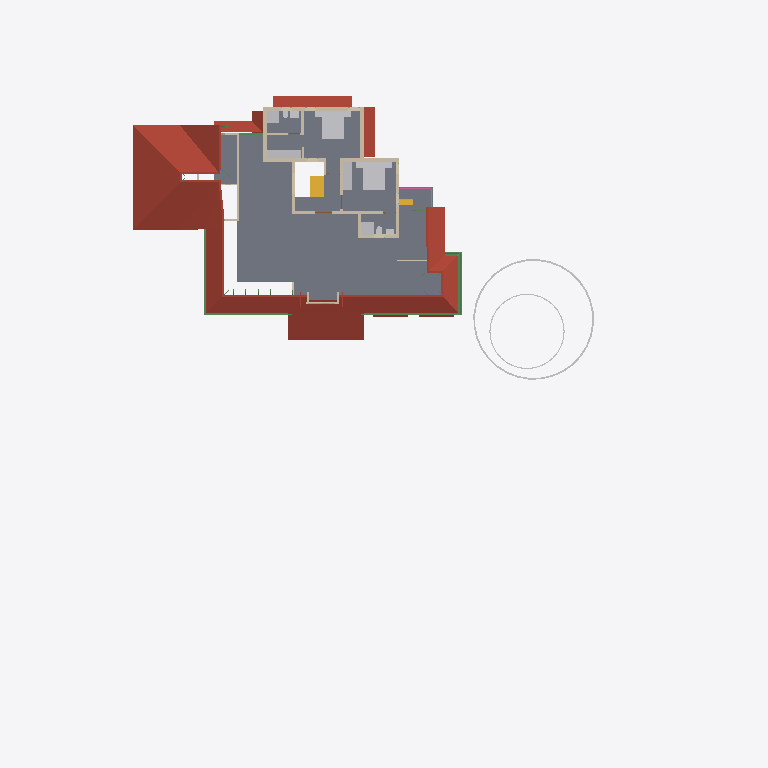
Plan cut of the same IFC building model at storey 'FF' (level 3.60 m, cut at 5.00 m), seen from above with north up, elements coloured by IFC class: 18 walls (beige), 16 other elements (light grey), 8 roofs (red-brown), 7 beams (green), 2 stair flights (yellow), 1 slab (grey), 1 railing (pink). Cut surfaces are drawn darker.
Extent 50.8 m × 48.1 m × 10.9 m (x, y, z). Storeys (7): Footing at -0.72 m; 00 at 0.00 m; GF-Plumbing at 0.00 m; GF at 0.10 m; GF Lintel at 2.55 m; FF at 3.60 m; SF at 6.45 m. Elements (717): 207 IfcWall, 157 IfcBeam, 126 IfcColumn, 50 IfcFurniture, 34 IfcPipeSegment, 23 IfcDoor, 23 IfcRailing, 23 IfcWindow, 17 IfcSlab, 16 IfcSanitaryTerminal, 9 IfcRoof, 8 IfcSolarDevice.

HEADER;
FILE_DESCRIPTION(('ViewDefinition[DesignTransferView]'),'2;1');
FILE_NAME('AnilIFC.ifc','2025-05-29T16:04:24+05:30',(''),(''),'IfcOpenShell 0.8.2','Bonsai 0.8.2','');
FILE_SCHEMA(('IFC4X3'));
ENDSEC;
DATA;
#1=IFCPROJECT('0$WNUybvfAYORhaB4XNFsz',$,'My Project',$,$,$,$,(#14,#26),#9);
#30=IFCSITE('3M0IN1zgbAER3qQbvbHEyN',$,'My Site',$,$,#21593,$,$,$,$,$,$,$,$);
#2446=IFCSITE('1Q_c7uVcTCngKTLSlSECoW',$,'Site',$,$,#21603,#2459,$,$,$,$,$,$,$);
#36=IFCBUILDING('1$IA7hdqP7iPKszbJPMQXv',$,'My Building',$,$,#21598,$,$,$,$,$,$);
#42=IFCBUILDINGSTOREY('2kIwN_l2HEff17hxWulS$t',$,'00',$,$,#21448,$,$,$,$);
#96=IFCBUILDINGSTOREY('1ytHU9NMr9xuhR6nOuParS',$,'GF',$,$,#213466,$,$,$,$);
#113=IFCBUILDINGSTOREY('02Wk4pOKz6S8OjqfsSxw3f',$,'FF',$,$,#212981,$,$,$,$);
#12120=IFCBUILDINGSTOREY('30jjxh13H5ZfRPWBSBUv3P',$,'GF Lintel',$,$,#205699,$,$,$,$);
#63201=IFCBUILDINGSTOREY('29$z2S3$n8RvRPKj7iW$sZ',$,'SF',$,$,#63429,$,$,$,$);
#108970=IFCBUILDINGSTOREY('3iWuMSe1v7khUzkZ98yZ0Z',$,'Footing',$,$,#108991,$,$,$,$);
#147287=IFCBUILDINGSTOREY('2KbWokeHD6$ezCcWwHlXSS',$,'GF-Plumbing',$,$,#147303,$,$,$,$);
#2418=IFCSLAB('2zuPSYDAL5VgmGKHnYEo6Y',$,'Slab',$,$,#219911,#2429,$,$);
#103220=IFCROOF('0MsxFqRGX37voS$3DPyzG8',$,'Roof.007',$,$,#205724,#103362,$,.GABLE_ROOF.);
#32444=IFCROOF('1aUfLipIrEyQs0HVDV7QAC',$,'Roof',$,$,#213561,#32461,$,$);
#76381=IFCGEOGRAPHICELEMENT('2pfiLi3vv79x_8U6RE3CYp',$,'GeographicElement',$,$,#76413,#76449,$,$);
#27810=IFCFURNITURE('1SPv3HdY94TPP__StzdHT6',$,'Furniture',$,$,#213031,#27823,$,$);
#27831=IFCFURNITURE('2_SW9j6Cr8ov2BnsvZD0pv',$,'Furniture',$,$,#213096,#90066,$,$);
#47575=IFCROOF('3XPSi919X2xgowyHdSbiMi',$,'Roof',$,$,#213666,#47592,$,$);
#209683=IFCROOF('0iCBFDdAL9R8A1rVPo9tJ1',$,'Roof',$,$,#215001,#209700,$,$);
#3745=IFCWALL('3PPEKA0qP28Bdd0QhJ_gm2',$,'Wall',$,$,#215905,#3756,$,$);
#29582=IFCSTAIRFLIGHT('2HjMoCmO94KuMRiXbMpo$G',$,'StairFlight',$,$,#219989,#29688,$,5,4,0.189999997615814,0.25,.STRAIGHT.);
#27340=IFCFURNITURE('3BCTQ2eUXDPPlOEgYqoaS1',$,'Furniture',$,$,#213001,#27371,$,$);
#74869=IFCGEOGRAPHICELEMENT('3qyTpdBrLCaxCPBVEhKmZp',$,'GeographicElement',$,$,#76320,#74901,$,$);
#30474=IFCFURNITURE('0PnCGZkhj8HucArEpD2kQd',$,'Furniture',$,$,#213036,#30502,$,$);
#72671=IFCBEAM('2zub4Ha99Aj9oO_EQOFtU0',$,'Beam',$,$,#214461,#72682,$,$);
#3979=IFCWALL('2kq4XltiX27QGB58zgBIu7',$,'Wall',$,$,#215985,#3990,$,$);
#3797=IFCWALL('3E$5CYP8T92uwjDtsIf6$M',$,'Wall',$,$,#215960,#3808,$,$);
#4605=IFCWALL('0R6ynCLsLAcec_q9E8Ic4t',$,'Wall',$,$,#215890,#4616,$,$);
#3771=IFCWALL('1BQWAl8DT5I8F3hizVQb3r',$,'Wall',$,$,#215880,#3782,$,$);
#60995=IFCBEAM('1FTpcMGGL2n8PceFie_U$1',$,'Beam',$,$,#214016,#61006,$,$);
#4005=IFCWALL('0DxJeEnmv1xRQT1YoHF$5a',$,'Wall',$,$,#215955,#4016,$,$);
#220360=IFCROOF('1FUiHWrqvDK8GI4YZwMEKO',$,'Roof',$,$,#220846,#220377,$,$);
#64765=IFCWALL('1n$hjU3Dj8hwh6UFKCxvkK',$,'Wall',$,$,#213346,#64776,$,$);
#59556=IFCBEAM('3DacxyAcb1rgkIRB6bKKvQ',$,'Beam',$,$,#214006,#59567,$,$);
#27078=IFCSANITARYTERMINAL('333N$OaQz8Re_MgMgeRvY_',$,'SanitaryTerminal',$,$,#213436,#27091,$,$);
#59682=IFCBEAM('0V2GHbJjfFLAdRNeeuYlrk',$,'Beam',$,$,#214011,#59693,$,$);
#26866=IFCSANITARYTERMINAL('1YE_NqT8v46u1Dd3XwNnli',$,'SanitaryTerminal',$,$,#213016,#26897,$,$);
#3953=IFCWALL('2R6HHcsQjDZxHSe0tdJp0W',$,'Wall',$,$,#215935,#3964,$,$);
#26129=IFCWALL('0ger0g3pfBQfJD7OM8jOCN',$,'Wall',$,$,#219436,#26140,$,$);
#4631=IFCWALL('32cQZexAvBCO_o8rt9HHU$',$,'Wall',$,$,#219372,#4642,$,$);
#4491=IFCWALL('0$RRVrqLr7eeV_FSYo5Nkw',$,'Wall',$,$,#215875,#4502,$,$);
#3901=IFCWALL('2Bvgfflh98quKCLNNOeAbJ',$,'Wall',$,$,#215965,#3912,$,$);
#64188=IFCSTAIRFLIGHT('0_g1NE2VX6L9HhOtXunBr8',$,'StairFlight',$,$,#213076,#64220,$,12,11,0.208333333333333,0.0500000007450581,.STRAIGHT.);
#3927=IFCWALL('3dADdcYTz2FxrWMI4C4ESG',$,'Wall',$,$,#215885,#3938,$,$);
#13124=IFCROOF('2Wc40MyBn5PgqI1Y_x0pIx',$,'Roof',$,$,#213471,#13135,$,$);
#13272=IFCROOF('1fNnHheW1DS9OM80bg67kK',$,'Roof',$,$,#213476,#13283,$,$);
#4694=IFCWALL('0m8bqtedHCBOulSTjJoeI4',$,'Wall',$,$,#215950,#4705,$,$);
#26944=IFCSANITARYTERMINAL('1kMW_LXVHF4h5etss$cMFc',$,'SanitaryTerminal',$,$,#212996,#26975,$,$);
#50139=IFCBEAM('3oaU3P42n2DfI8oBItLzLr',$,'Beam',$,$,#214256,#50150,$,$);
#72749=IFCBEAM('1BkqY8oCLEFQschQf8wmVq',$,'Beam',$,$,#214466,#72760,$,$);
#50712=IFCBEAM('2UTLu$23T7uu5HKhifMyWs',$,'Beam',$,$,#213926,#50723,$,$);
#64539=IFCRAILING('0DvFksG_94yOnkzD5IW9CG',$,'Railing',$,'FRAMELESS_PANEL',#213051,#64557,$,.USERDEFINED.);
#3823=IFCWALL('3yES3GBwH1VPUe8SP9NEYj',$,'Wall',$,$,#213281,#3834,$,$);
#27014=IFCSANITARYTERMINAL('0st4ogfJPBBPJTFcX0IgQ5',$,'SanitaryTerminal',$,$,#213441,#27027,$,$);
#27711=IFCFURNITURE('33WZ1oYRD8FO4aV1atP_Bu',$,'Furniture',$,$,#213086,#27724,$,$);
#27737=IFCFURNITURE('0l60d4J$P0H8VI$axZE9di',$,'Furniture',$,$,#213021,#27750,$,$);
#27784=IFCFURNITURE('3crAuABsT2gf$q7A0hVci4',$,'Furniture',$,$,#213026,#27797,$,$);
#27758=IFCFURNITURE('1kmyPfXbL8VBKOJILvAoKN',$,'Furniture',$,$,#213091,#27771,$,$);
#27040=IFCSANITARYTERMINAL('3KNRg3PtT17fCDyWWbTw5P',$,'SanitaryTerminal',$,$,#213006,#27053,$,$);
#37165=IFCWALL('1jv1$ib1XDYuoVZOluvqnT',$,'Wall',$,$,#222471,#37171,$,$);
#26905=IFCSANITARYTERMINAL('3zSYiSNArASReHJBZFd6ie',$,'SanitaryTerminal',$,$,#212991,#26936,$,$);
#55209=IFCWALL('1roh8A3W97r8ozZ8qxwk6X',$,'Wall',$,$,#213341,#55220,$,$);
#64968=IFCROOF('00wtA$4sbDYBbQXDkcAZ8_',$,'Roof',$,$,#213056,#64974,$,.GABLE_ROOF.);
#25659=IFCWALL('0RIdlLK$jAGPzQ5U4dZVLB',$,'Wall',$,$,#213366,#25665,$,$);
ENDSEC;